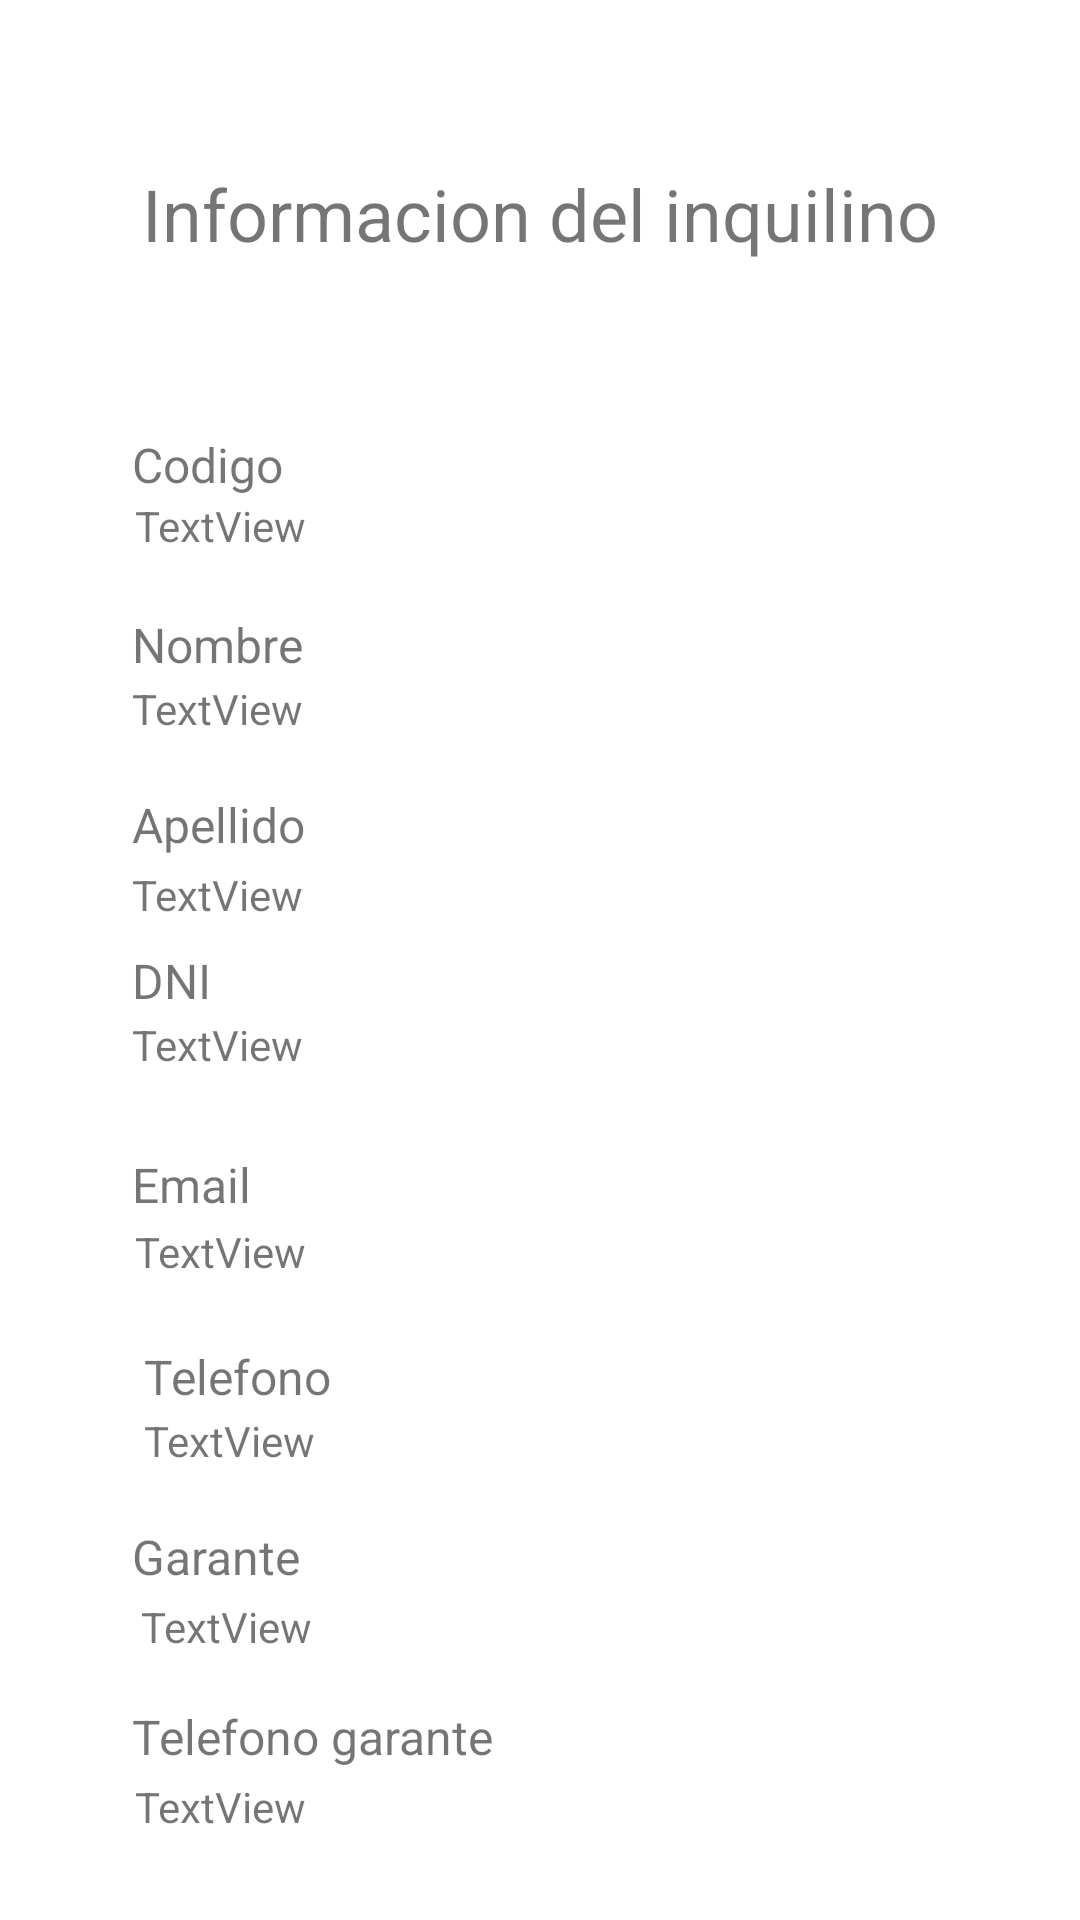

Write the Android layout XML for this screen, with the resource values it uses.
<!-- AndroidManifest.xml: application theme Theme.InmobiliariaTransversal -->
<!-- res/layout/fragment_inquilino_detalle.xml -->
<?xml version="1.0" encoding="utf-8"?>
<androidx.constraintlayout.widget.ConstraintLayout xmlns:android="http://schemas.android.com/apk/res/android"
    xmlns:app="http://schemas.android.com/apk/res-auto"
    xmlns:tools="http://schemas.android.com/tools"
    android:id="@+id/frameLayout2"
    android:layout_width="match_parent"
    android:layout_height="match_parent"
    tools:context=".inquilino.InquilinoFragmentDetalle"
    tools:layout_editor_absoluteX="0dp"
    tools:layout_editor_absoluteY="42dp">

    <TextView
        android:id="@+id/tvTituloInquilino"
        android:layout_width="wrap_content"
        android:layout_height="wrap_content"
        android:layout_marginTop="55dp"
        android:text="Informacion del inquilino"
        android:textSize="24sp"
        app:layout_constraintEnd_toEndOf="parent"
        app:layout_constraintStart_toStartOf="parent"
        app:layout_constraintTop_toTopOf="parent" />

    <TextView
        android:id="@+id/tvInquilinoCodigo"
        android:layout_width="wrap_content"
        android:layout_height="wrap_content"
        android:layout_marginStart="44dp"
        android:layout_marginTop="144dp"
        android:text="Codigo"
        android:textSize="16sp"
        app:layout_constraintStart_toStartOf="parent"
        app:layout_constraintTop_toTopOf="parent" />

    <TextView
        android:id="@+id/tvInquilinoNombre"
        android:layout_width="wrap_content"
        android:layout_height="wrap_content"
        android:layout_marginStart="44dp"
        android:layout_marginTop="204dp"
        android:text="Nombre"
        android:textSize="16sp"
        app:layout_constraintStart_toStartOf="parent"
        app:layout_constraintTop_toTopOf="parent" />

    <TextView
        android:id="@+id/tvNombreCampo"
        android:layout_width="wrap_content"
        android:layout_height="wrap_content"
        android:layout_marginTop="1dp"
        android:text="TextView"
        app:layout_constraintStart_toStartOf="@+id/tvInquilinoNombre"
        app:layout_constraintTop_toBottomOf="@+id/tvInquilinoNombre" />

    <TextView
        android:id="@+id/tvInquilinoApellido"
        android:layout_width="wrap_content"
        android:layout_height="wrap_content"
        android:layout_marginStart="44dp"
        android:layout_marginTop="264dp"
        android:text="Apellido"
        android:textSize="16sp"
        app:layout_constraintStart_toStartOf="parent"
        app:layout_constraintTop_toTopOf="parent" />

    <TextView
        android:id="@+id/tvInquilinoDni"
        android:layout_width="wrap_content"
        android:layout_height="wrap_content"
        android:layout_marginStart="44dp"
        android:layout_marginTop="316dp"
        android:text="DNI"
        android:textSize="16sp"
        app:layout_constraintStart_toStartOf="parent"
        app:layout_constraintTop_toTopOf="parent" />

    <TextView
        android:id="@+id/tvInquilinoEmail"
        android:layout_width="wrap_content"
        android:layout_height="wrap_content"
        android:layout_marginStart="44dp"
        android:layout_marginTop="384dp"
        android:text="Email"
        android:textSize="16sp"
        app:layout_constraintStart_toStartOf="parent"
        app:layout_constraintTop_toTopOf="parent" />

    <TextView
        android:id="@+id/tvInquilinoTelefono"
        android:layout_width="wrap_content"
        android:layout_height="wrap_content"
        android:layout_marginStart="48dp"
        android:layout_marginTop="448dp"
        android:text="Telefono"
        android:textSize="16sp"
        app:layout_constraintStart_toStartOf="parent"
        app:layout_constraintTop_toTopOf="parent" />

    <TextView
        android:id="@+id/tvInquilinoGarante"
        android:layout_width="wrap_content"
        android:layout_height="wrap_content"
        android:layout_marginStart="44dp"
        android:layout_marginTop="508dp"
        android:text="Garante"
        android:textSize="16sp"
        app:layout_constraintStart_toStartOf="parent"
        app:layout_constraintTop_toTopOf="parent" />

    <TextView
        android:id="@+id/tvTelGarante"
        android:layout_width="wrap_content"
        android:layout_height="wrap_content"
        android:layout_marginStart="44dp"
        android:layout_marginTop="568dp"
        android:text="Telefono garante"
        android:textSize="16sp"
        app:layout_constraintStart_toStartOf="parent"
        app:layout_constraintTop_toTopOf="parent" />

    <TextView
        android:id="@+id/tvCodigoCampo"
        android:layout_width="wrap_content"
        android:layout_height="wrap_content"
        android:layout_marginStart="1dp"
        android:text="TextView"
        app:layout_constraintStart_toStartOf="@+id/tvInquilinoCodigo"
        app:layout_constraintTop_toBottomOf="@+id/tvInquilinoCodigo" />

    <TextView
        android:id="@+id/tvApellidoCampo"
        android:layout_width="wrap_content"
        android:layout_height="wrap_content"
        android:layout_marginTop="3dp"
        android:text="TextView"
        app:layout_constraintStart_toStartOf="@+id/tvInquilinoApellido"
        app:layout_constraintTop_toBottomOf="@+id/tvInquilinoApellido" />

    <TextView
        android:id="@+id/tvDniCampo"
        android:layout_width="wrap_content"
        android:layout_height="wrap_content"
        android:layout_marginTop="1dp"
        android:text="TextView"
        app:layout_constraintStart_toStartOf="@+id/tvInquilinoDni"
        app:layout_constraintTop_toBottomOf="@+id/tvInquilinoDni" />

    <TextView
        android:id="@+id/tvEmailCampo"
        android:layout_width="wrap_content"
        android:layout_height="wrap_content"
        android:layout_marginStart="1dp"
        android:layout_marginTop="2dp"
        android:text="TextView"
        app:layout_constraintStart_toStartOf="@+id/tvInquilinoEmail"
        app:layout_constraintTop_toBottomOf="@+id/tvInquilinoEmail" />

    <TextView
        android:id="@+id/tvTelefonoCampo"
        android:layout_width="wrap_content"
        android:layout_height="wrap_content"
        android:layout_marginTop="1dp"
        android:text="TextView"
        app:layout_constraintStart_toStartOf="@+id/tvInquilinoTelefono"
        app:layout_constraintTop_toBottomOf="@+id/tvInquilinoTelefono" />

    <TextView
        android:id="@+id/tvGaranteCampo"
        android:layout_width="wrap_content"
        android:layout_height="wrap_content"
        android:layout_marginStart="3dp"
        android:layout_marginTop="3dp"
        android:text="TextView"
        app:layout_constraintStart_toStartOf="@+id/tvInquilinoGarante"
        app:layout_constraintTop_toBottomOf="@+id/tvInquilinoGarante" />

    <TextView
        android:id="@+id/tvTelGaranteCampo"
        android:layout_width="wrap_content"
        android:layout_height="wrap_content"
        android:layout_marginStart="1dp"
        android:layout_marginTop="3dp"
        android:text="TextView"
        app:layout_constraintStart_toStartOf="@+id/tvTelGarante"
        app:layout_constraintTop_toBottomOf="@+id/tvTelGarante" />
</androidx.constraintlayout.widget.ConstraintLayout>
<!-- resources referenced by this layout -->
<resources>
  <style name="Theme.InmobiliariaTransversal" parent="Theme.MaterialComponents.DayNight.DarkActionBar">
          
          <item name="colorPrimary">@color/purple_500</item>
          <item name="colorPrimaryVariant">@color/purple_700</item>
          <item name="colorOnPrimary">@color/white</item>
          
          <item name="colorSecondary">@color/teal_200</item>
          <item name="colorSecondaryVariant">@color/teal_700</item>
          <item name="colorOnSecondary">@color/black</item>
          
          <item name="android:statusBarColor">?attr/colorPrimaryVariant</item>
          
      </style>
  <!-- not gathered from this repository: default colours our renderer supplied (Android Studio template values) -->
  <color name="purple_500">#FF6200EE</color>
  <color name="purple_700">#FF3700B3</color>
  <color name="teal_200">#FF03DAC5</color>
  <color name="teal_700">#FF018786</color>
  <color name="black">#FF000000</color>
  <color name="white">#FFFFFFFF</color>
</resources>
